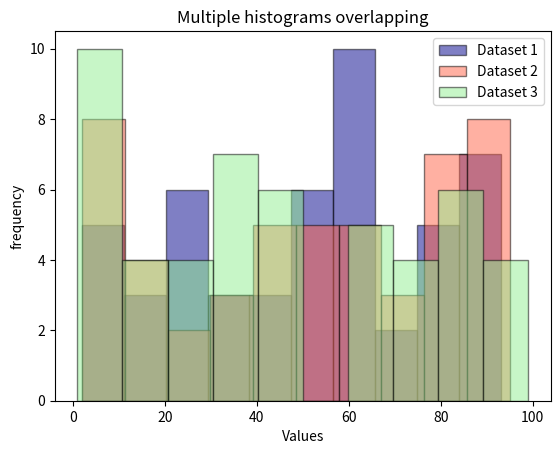

Source code (Python):

import numpy as np
import matplotlib.pyplot as plt
np.random.seed(42)
data1=np.random.randint(1,100,50) 
data2=np.random.randint(1,100,50)
data3=np.random.randint (1,100,50)
plt.hist(data1, bins=10, alpha=0.5, label='Dataset 1', color= 'darkblue', edgecolor='black')
plt.hist(data2, bins=10, alpha=0.5, label='Dataset 2', color='tomato', edgecolor='black')
plt.hist(data3, bins=10, alpha=0.5, label='Dataset 3', color='lightgreen', edgecolor='black')
plt.xlabel('Values')
plt.ylabel("frequency")
plt.title("Multiple histograms overlapping")
plt.legend()
plt.show()